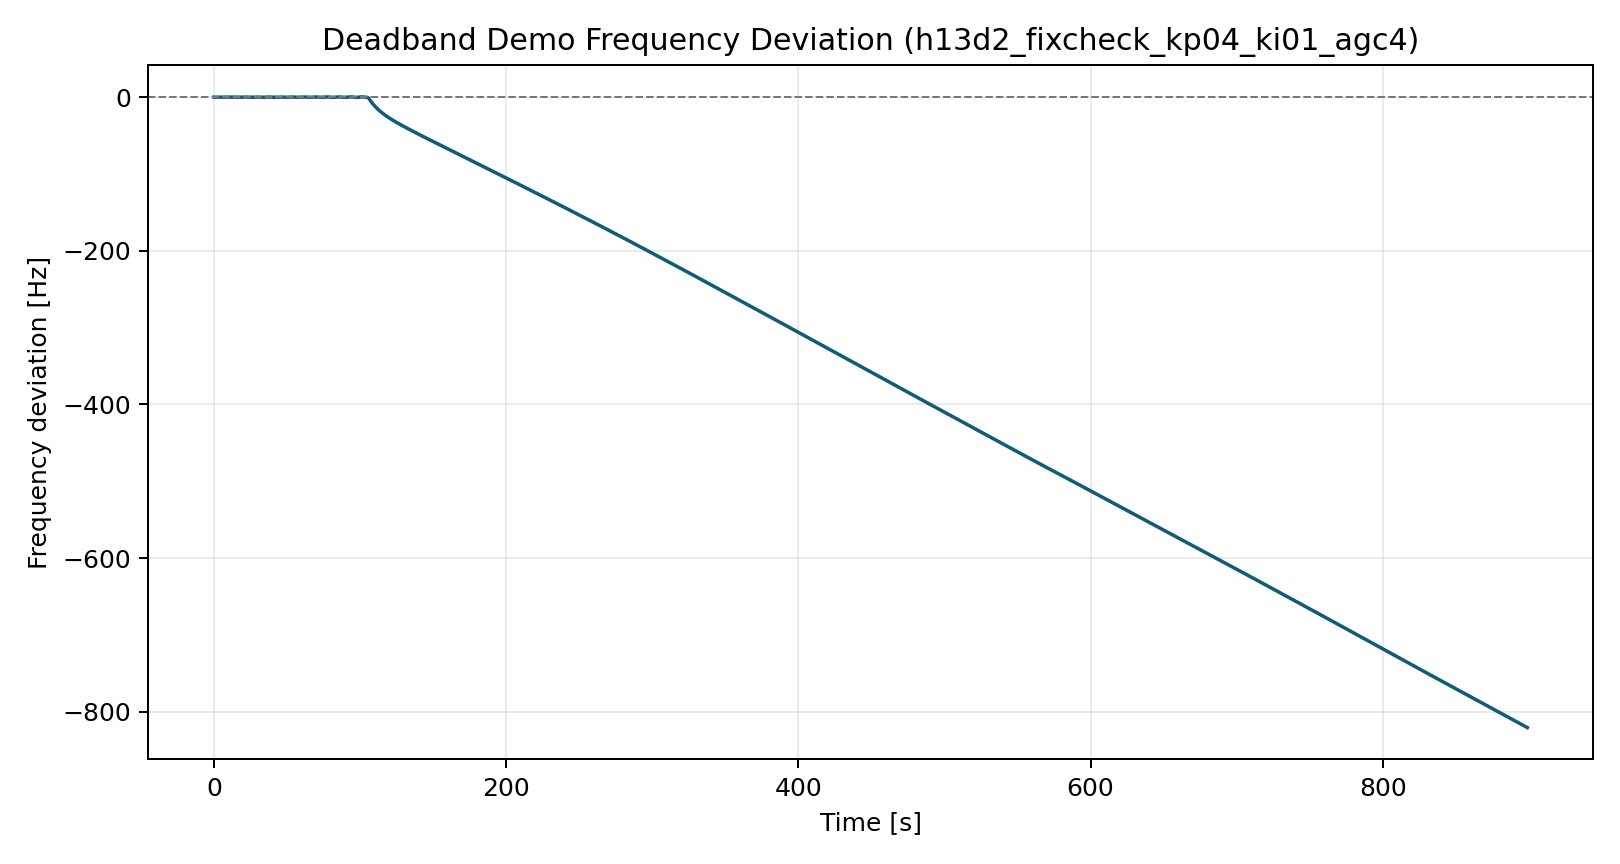

The file beside this chart, header and first rows:
time_s, freq_dev_hz
0.0, 0.0
1.0, -0.04791
2.0, -0.0633
3.0, -0.0572
4.0, 0.01032
5.0, 0.02785
6.0, 0.03138
7.0, 0.0152
8.0, -0.03213
9.0, -0.06259
10.0, -0.0741
11.0, -0.04268
12.0, 0.02267
13.0, 0.05447
14.0, 0.05736
15.0, 0.04032
16.0, -0.03874
17.0, -0.08398
18.0, -0.08319
19.0, -0.06464
20.0, 0.06949
21.0, 0.09895
22.0, 0.08692
23.0, 0.05
24.0, -0.06401
25.0, -0.1108
26.0, -0.08818
27.0, -0.05616
28.0, 0.04841
29.0, 0.07954
30.0, 0.08222
31.0, 0.07536
32.0, -0.07128
33.0, -0.1143
34.0, -0.1059
35.0, -0.07169
36.0, 0.07889
37.0, 0.1172
38.0, 0.1038
39.0, 0.07004
40.0, -0.07564
41.0, -0.134
42.0, -0.1049
43.0, -0.07439
44.0, 0.0883
45.0, 0.1172
46.0, 0.1108
47.0, 0.08393
48.0, -0.08403
49.0, -0.1357
50.0, -0.1226
51.0, -0.08554
52.0, 0.08125
53.0, 0.1406
54.0, 0.1273
55.0, 0.08861
56.0, -0.09968
57.0, -0.1497
58.0, -0.1178
59.0, -0.09162
... 840 more rows
